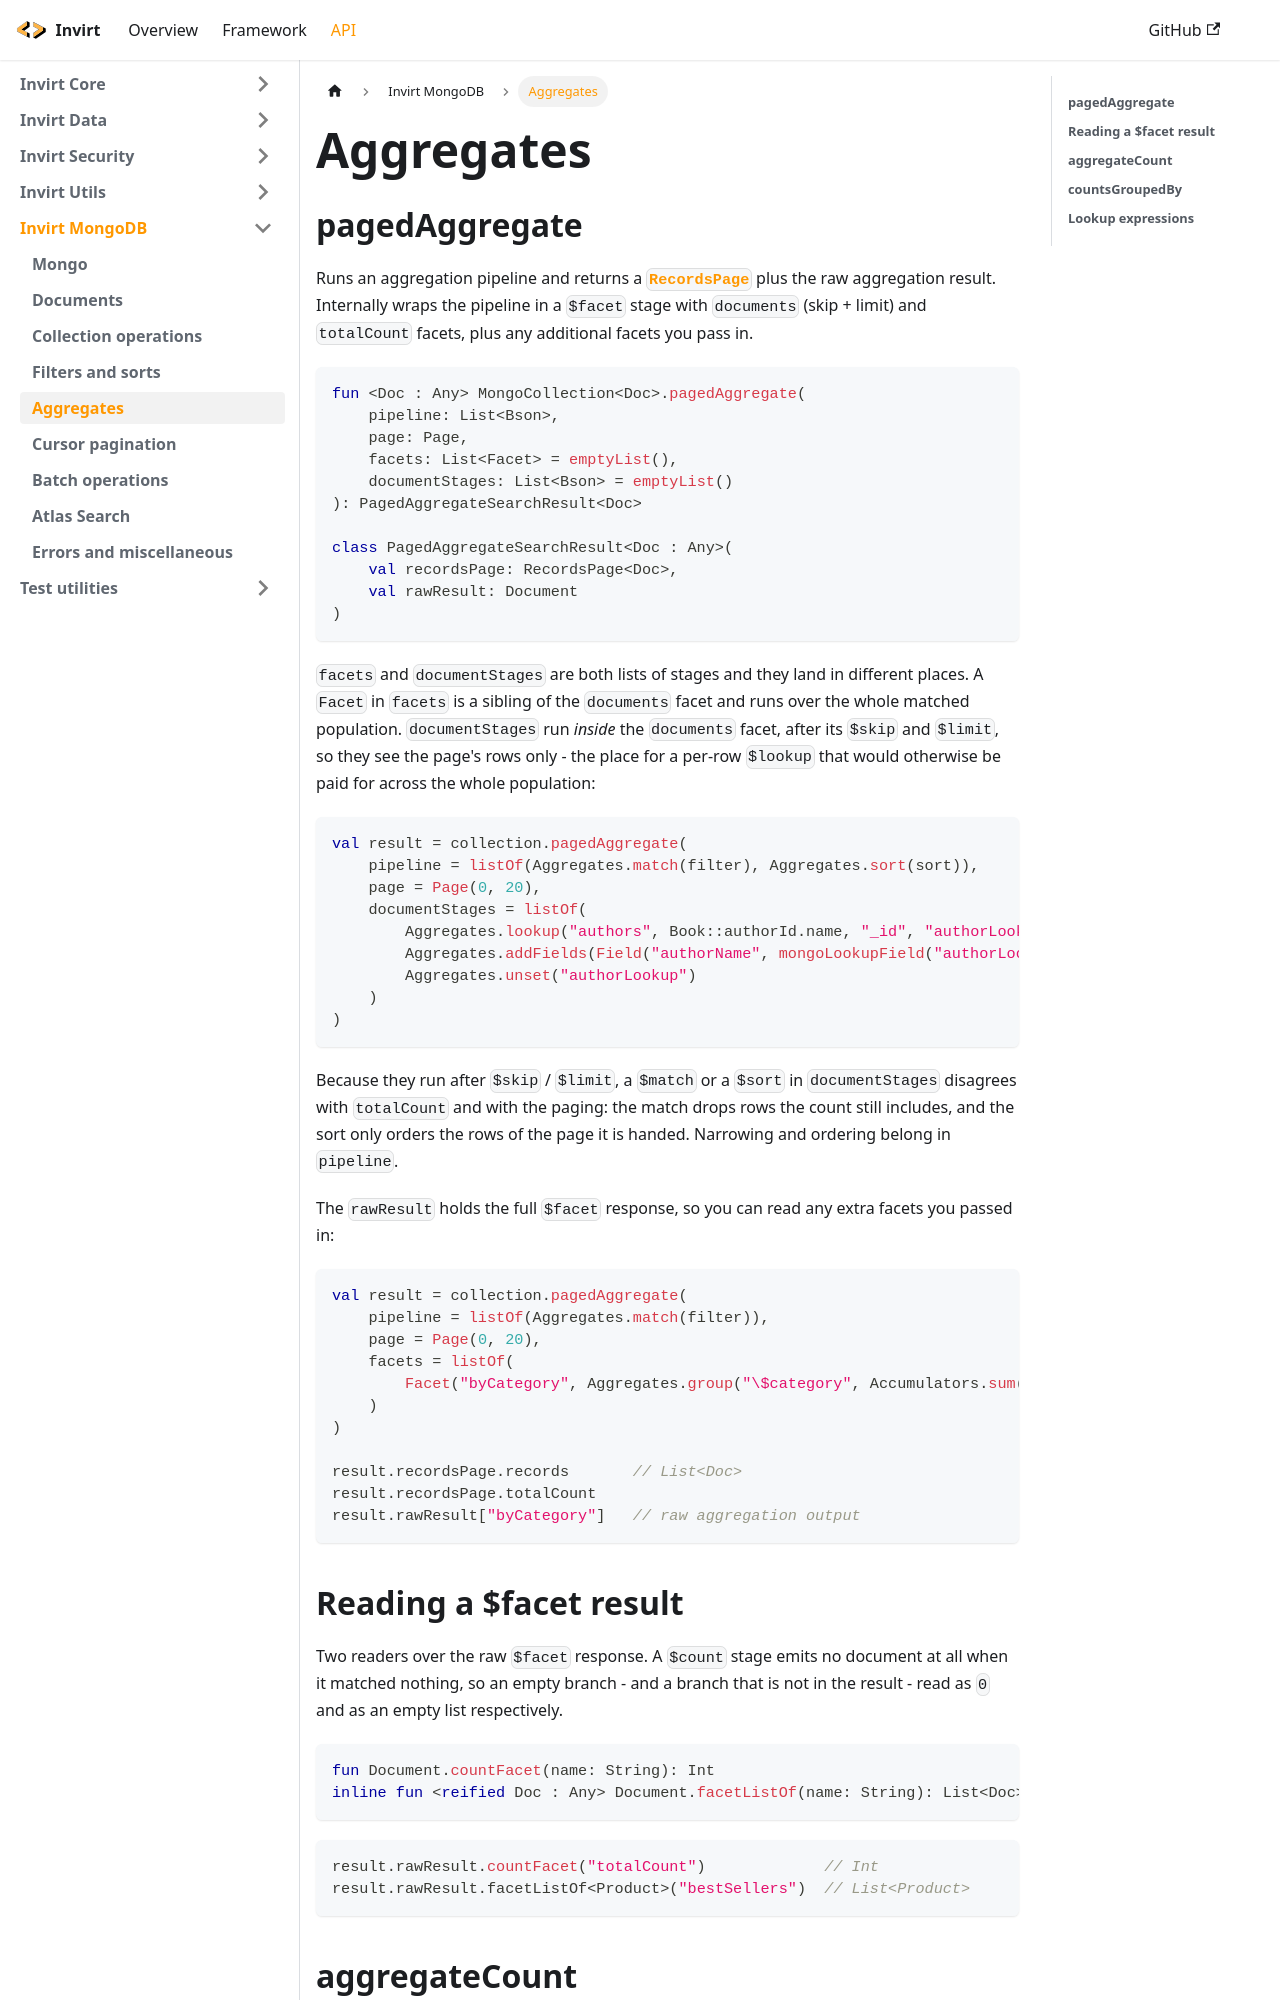

repository: resoluteworks/invirt · page: docs/api/invirt-mongodb/aggregates/index.html · generator: docusaurus

---
sidebar_position: 6
---

# Aggregates

## pagedAggregate
Runs an aggregation pipeline and returns a [`RecordsPage`](/docs/api/invirt-data/page#recordspage) plus
the raw aggregation result. Internally wraps the pipeline in a `$facet` stage with `documents` (skip +
limit) and `totalCount` facets, plus any additional facets you pass in.

```kotlin
fun <Doc : Any> MongoCollection<Doc>.pagedAggregate(
    pipeline: List<Bson>,
    page: Page,
    facets: List<Facet> = emptyList(),
    documentStages: List<Bson> = emptyList()
): PagedAggregateSearchResult<Doc>

class PagedAggregateSearchResult<Doc : Any>(
    val recordsPage: RecordsPage<Doc>,
    val rawResult: Document
)
```

`facets` and `documentStages` are both lists of stages and they land in different places. A `Facet` in
`facets` is a sibling of the `documents` facet and runs over the whole matched population.
`documentStages` run *inside* the `documents` facet, after its `$skip` and `$limit`, so they see the
page's rows only - the place for a per-row `$lookup` that would otherwise be paid for across the whole
population:

```kotlin
val result = collection.pagedAggregate(
    pipeline = listOf(Aggregates.match(filter), Aggregates.sort(sort)),
    page = Page(0, 20),
    documentStages = listOf(
        Aggregates.lookup("authors", Book::authorId.name, "_id", "authorLookup"),
        Aggregates.addFields(Field("authorName", mongoLookupField("authorLookup", "name"))),
        Aggregates.unset("authorLookup")
    )
)
```

Because they run after `$skip` / `$limit`, a `$match` or a `$sort` in `documentStages` disagrees with
`totalCount` and with the paging: the match drops rows the count still includes, and the sort only
orders the rows of the page it is handed. Narrowing and ordering belong in `pipeline`.

The `rawResult` holds the full `$facet` response, so you can read any extra facets you passed in:

```kotlin
val result = collection.pagedAggregate(
    pipeline = listOf(Aggregates.match(filter)),
    page = Page(0, 20),
    facets = listOf(
        Facet("byCategory", Aggregates.group("\$category", Accumulators.sum("count", 1)))
    )
)

result.recordsPage.records       // List<Doc>
result.recordsPage.totalCount
result.rawResult["byCategory"]   // raw aggregation output
```
